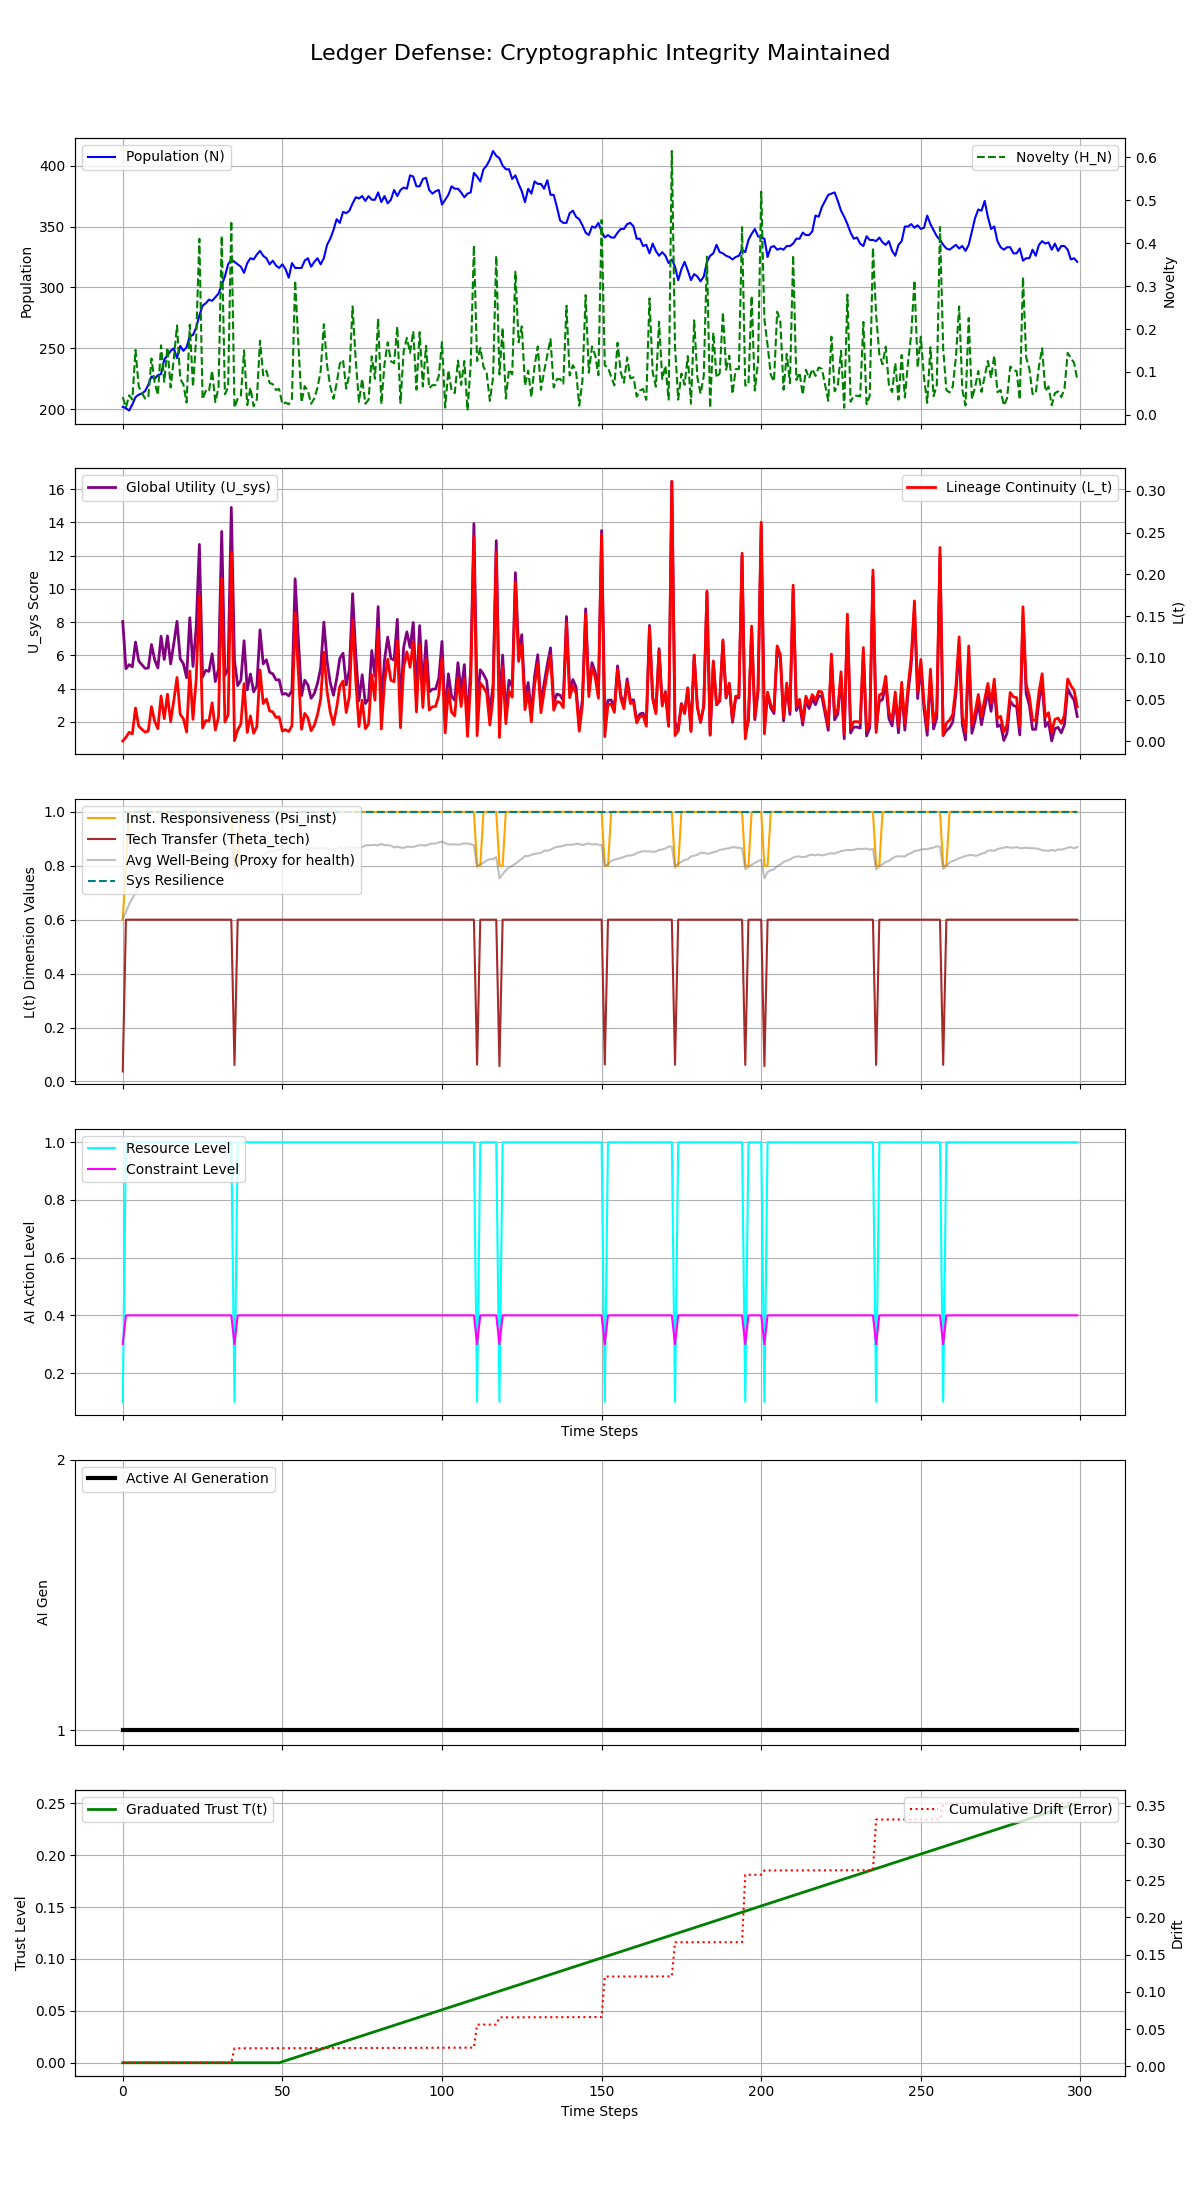

Source data for this figure (header and first rows):
Step, population, H_N, H_E, avg_well_being, L_t, Psi_inst, Theta_tech, U_sys, integral_U_sys, resource_level, constraint_level, max_constraint_level, ai_generation, trust_level, cumulative_drift, system_resilience
0, 202, 0.04143, 0.45, 0.6026, 0.0003934, 0.6, 0.03715, 8.031, 8.031, 0.1, 0.3, 0.3, 1, 0.0, 0.004698, 1.0
1, 201, 0.01732, 0.0, 0.6283, 0.0048, 0.8, 0.6, 5.19, 13.22, 1.0, 0.4, 0.4, 1, 0.0, 0.004699, 1.0
2, 199, 0.04555, 0.0, 0.6571, 0.01072, 1.0, 0.6, 5.437, 18.66, 1.0, 0.4, 0.4, 1, 0.0, 0.0047, 1.0
3, 204, 0.03575, 0.0, 0.6788, 0.008912, 1.0, 0.6, 5.298, 23.96, 1.0, 0.4, 0.4, 1, 0.0, 0.004701, 1.0
4, 210, 0.151, 0.0, 0.6985, 0.03987, 1.0, 0.6, 6.798, 30.75, 1.0, 0.4, 0.4, 1, 0.0, 0.004701, 1.0
5, 212, 0.06589, 0.0, 0.7181, 0.01806, 1.0, 0.6, 5.659, 36.41, 1.0, 0.4, 0.4, 1, 0.0, 0.004701, 1.0
6, 213, 0.05082, 0.0, 0.7391, 0.0144, 1.0, 0.6, 5.429, 41.84, 1.0, 0.4, 0.4, 1, 0.0, 0.004703, 1.0
7, 215, 0.03789, 0.0, 0.7521, 0.01103, 1.0, 0.6, 5.213, 47.05, 1.0, 0.4, 0.4, 1, 0.0, 0.004703, 1.0
8, 220, 0.04059, 0.0, 0.7677, 0.01234, 1.0, 0.6, 5.232, 52.29, 1.0, 0.4, 0.4, 1, 0.0, 0.004703, 1.0
9, 227, 0.1313, 0.0, 0.7737, 0.04152, 1.0, 0.6, 6.646, 58.93, 1.0, 0.4, 0.4, 1, 0.0, 0.004704, 1.0
10, 225, 0.07492, 0.0, 0.7897, 0.02396, 1.0, 0.6, 5.722, 64.65, 1.0, 0.4, 0.4, 1, 0.0, 0.004704, 1.0
11, 228, 0.04614, 0.0, 0.7999, 0.01515, 1.0, 0.6, 5.236, 69.89, 1.0, 0.4, 0.4, 1, 0.0, 0.004704, 1.0
12, 229, 0.1621, 0.0, 0.8125, 0.05429, 1.0, 0.6, 7.149, 77.04, 1.0, 0.4, 0.4, 1, 0.0, 0.004705, 1.0
13, 241, 0.07696, 0.0, 0.8118, 0.0271, 1.0, 0.6, 5.746, 82.79, 1.0, 0.4, 0.4, 1, 0.0, 0.004706, 1.0
14, 244, 0.1568, 0.0, 0.8193, 0.05644, 1.0, 0.6, 7.169, 89.95, 1.0, 0.4, 0.4, 1, 0.0, 0.004706, 1.0
15, 248, 0.06382, 0.0, 0.8243, 0.02349, 1.0, 0.6, 5.478, 95.43, 1.0, 0.4, 0.4, 1, 0.0, 0.004706, 1.0
16, 250, 0.1312, 0.0, 0.8319, 0.04912, 1.0, 0.6, 6.717, 102.1, 1.0, 0.4, 0.4, 1, 0.0, 0.004707, 1.0
17, 242, 0.2082, 0.0, 0.8434, 0.07648, 1.0, 0.6, 8.042, 110.2, 1.0, 0.4, 0.4, 1, 0.0, 0.004707, 1.0
18, 252, 0.08381, 0.0, 0.8473, 0.03221, 1.0, 0.6, 5.787, 116, 1.0, 0.4, 0.4, 1, 0.0, 0.004707, 1.0
19, 248, 0.07092, 0.0, 0.8562, 0.02711, 1.0, 0.6, 5.49, 121.5, 1.0, 0.4, 0.4, 1, 0.0, 0.004707, 1.0
20, 251, 0.02867, 0.0, 0.8575, 0.01111, 1.0, 0.6, 4.649, 126.1, 1.0, 0.4, 0.4, 1, 0.0, 0.004707, 1.0
21, 260, 0.21, 0.0, 0.8555, 0.0841, 1.0, 0.6, 8.258, 134.4, 1.0, 0.4, 0.4, 1, 0.0, 0.004725, 1.0
22, 261, 0.06506, 0.0, 0.8594, 0.02627, 1.0, 0.6, 5.326, 139.7, 1.0, 0.4, 0.4, 1, 0.0, 0.004762, 1.0
23, 267, 0.1788, 0.0, 0.8573, 0.07365, 1.0, 0.6, 7.655, 147.4, 1.0, 0.4, 0.4, 1, 0.0, 0.004762, 1.0
24, 277, 0.41, 0.0, 0.8548, 0.1748, 1.0, 0.6, 12.67, 160, 1.0, 0.4, 0.4, 1, 0.0, 0.004762, 1.0
25, 285, 0.03644, 0.0, 0.8544, 0.01597, 1.0, 0.6, 4.692, 164.7, 1.0, 0.4, 0.4, 1, 0.0, 0.004763, 1.0
26, 287, 0.05607, 0.0, 0.8579, 0.02485, 1.0, 0.6, 5.098, 169.8, 1.0, 0.4, 0.4, 1, 0.0, 0.004768, 1.0
27, 290, 0.05417, 0.0, 0.8581, 0.02426, 1.0, 0.6, 5.03, 174.8, 1.0, 0.4, 0.4, 1, 0.0, 0.004772, 1.0
28, 289, 0.1027, 0.0, 0.8638, 0.04615, 1.0, 0.6, 6.086, 180.9, 1.0, 0.4, 0.4, 1, 0.0, 0.00478, 1.0
29, 292, 0.0298, 0.0, 0.8664, 0.01357, 1.0, 0.6, 4.42, 185.4, 1.0, 0.4, 0.4, 1, 0.0, 0.004789, 1.0
30, 295, 0.06339, 0.0, 0.8662, 0.02916, 1.0, 0.6, 5.162, 190.5, 1.0, 0.4, 0.4, 1, 0.0, 0.00479, 1.0
31, 302, 0.4171, 0.0, 0.8628, 0.1957, 1.0, 0.6, 13.45, 204, 1.0, 0.4, 0.4, 1, 0.0, 0.004793, 1.0
32, 309, 0.04799, 0.0, 0.8659, 0.02311, 1.0, 0.6, 4.786, 208.7, 1.0, 0.4, 0.4, 1, 0.0, 0.004806, 1.0
33, 319, 0.06394, 0.0, 0.8643, 0.03173, 1.0, 0.6, 5.181, 213.9, 1.0, 0.4, 0.4, 1, 0.0, 0.004813, 1.0
34, 323, 0.4519, 0.0, 0.8631, 0.2268, 1.0, 0.6, 14.9, 228.8, 1.0, 0.4, 0.4, 1, 0.0, 0.004818, 1.0
35, 321, 0.01685, 0.45, 0.7843, 0.0007234, 0.8, 0.0609, 5.695, 234.5, 0.1, 0.3, 0.3, 1, 0.0, 0.02409, 1.0
36, 319, 0.03742, 0.0, 0.801, 0.01377, 0.8, 0.6, 4.177, 238.7, 1.0, 0.4, 0.4, 1, 0.0, 0.0241, 1.0
37, 317, 0.04473, 0.0, 0.8107, 0.02069, 1.0, 0.6, 4.488, 243.2, 1.0, 0.4, 0.4, 1, 0.0, 0.0241, 1.0
38, 312, 0.1502, 0.0, 0.8189, 0.06909, 1.0, 0.6, 6.874, 250.1, 1.0, 0.4, 0.4, 1, 0.0, 0.02411, 1.0
39, 320, 0.02262, 0.0, 0.8175, 0.01065, 1.0, 0.6, 3.918, 254, 1.0, 0.4, 0.4, 1, 0.0, 0.02411, 1.0
40, 324, 0.06329, 0.0, 0.8246, 0.03043, 1.0, 0.6, 4.873, 258.9, 1.0, 0.4, 0.4, 1, 0.0, 0.02412, 1.0
41, 323, 0.01991, 0.0, 0.8299, 0.009605, 1.0, 0.6, 3.798, 262.7, 1.0, 0.4, 0.4, 1, 0.0, 0.02412, 1.0
42, 327, 0.03572, 0.0, 0.8316, 0.01748, 1.0, 0.6, 4.159, 266.8, 1.0, 0.4, 0.4, 1, 0.0, 0.02415, 1.0
43, 330, 0.1727, 0.0, 0.8331, 0.08544, 1.0, 0.6, 7.525, 274.3, 1.0, 0.4, 0.4, 1, 0.0, 0.02416, 1.0
44, 326, 0.09189, 0.0, 0.8384, 0.0452, 1.0, 0.6, 5.48, 279.8, 1.0, 0.4, 0.4, 1, 0.0, 0.02416, 1.0
45, 324, 0.1028, 0.0, 0.847, 0.05078, 1.0, 0.6, 5.727, 285.5, 1.0, 0.4, 0.4, 1, 0.0, 0.02417, 1.0
46, 319, 0.07434, 0.0, 0.8542, 0.03646, 1.0, 0.6, 4.979, 290.5, 1.0, 0.4, 0.4, 1, 0.0, 0.02419, 1.0
47, 322, 0.07124, 0.0, 0.8521, 0.03518, 1.0, 0.6, 4.884, 295.4, 1.0, 0.4, 0.4, 1, 0.0, 0.0242, 1.0
48, 318, 0.05804, 0.0, 0.8578, 0.0285, 1.0, 0.6, 4.519, 299.9, 1.0, 0.4, 0.4, 1, 0.0, 0.02421, 1.0
49, 316, 0.05996, 0.0, 0.8583, 0.02927, 1.0, 0.6, 4.527, 304.5, 1.0, 0.4, 0.4, 1, 0.0, 0.02421, 1.0
50, 319, 0.02493, 0.0, 0.8618, 0.01234, 1.0, 0.6, 3.649, 308.1, 1.0, 0.4, 0.4, 1, 0.001, 0.02423, 1.0
51, 315, 0.02865, 0.0, 0.86, 0.01397, 1.0, 0.6, 3.701, 311.8, 1.0, 0.4, 0.4, 1, 0.002, 0.02423, 1.0
52, 308, 0.02441, 0.0, 0.8665, 0.01173, 1.0, 0.6, 3.559, 315.4, 1.0, 0.4, 0.4, 1, 0.003, 0.02424, 1.0
53, 320, 0.03744, 0.0, 0.863, 0.01861, 1.0, 0.6, 3.873, 319.2, 1.0, 0.4, 0.4, 1, 0.004, 0.02426, 1.0
54, 316, 0.313, 0.0, 0.8635, 0.1537, 1.0, 0.6, 10.6, 329.8, 1.0, 0.4, 0.4, 1, 0.005, 0.02427, 1.0
55, 316, 0.167, 0.0, 0.8643, 0.08212, 1.0, 0.6, 6.991, 336.8, 1.0, 0.4, 0.4, 1, 0.006, 0.02428, 1.0
56, 316, 0.02923, 0.0, 0.8637, 0.01436, 1.0, 0.6, 3.574, 340.4, 1.0, 0.4, 0.4, 1, 0.007, 0.02428, 1.0
57, 322, 0.06692, 0.0, 0.8631, 0.03348, 1.0, 0.6, 4.501, 344.9, 1.0, 0.4, 0.4, 1, 0.008, 0.02429, 1.0
58, 324, 0.05615, 0.0, 0.8625, 0.02824, 1.0, 0.6, 4.211, 349.1, 1.0, 0.4, 0.4, 1, 0.009, 0.02429, 1.0
59, 317, 0.02581, 0.0, 0.8661, 0.01276, 1.0, 0.6, 3.409, 352.5, 1.0, 0.4, 0.4, 1, 0.01, 0.02431, 1.0
... 240 more rows
